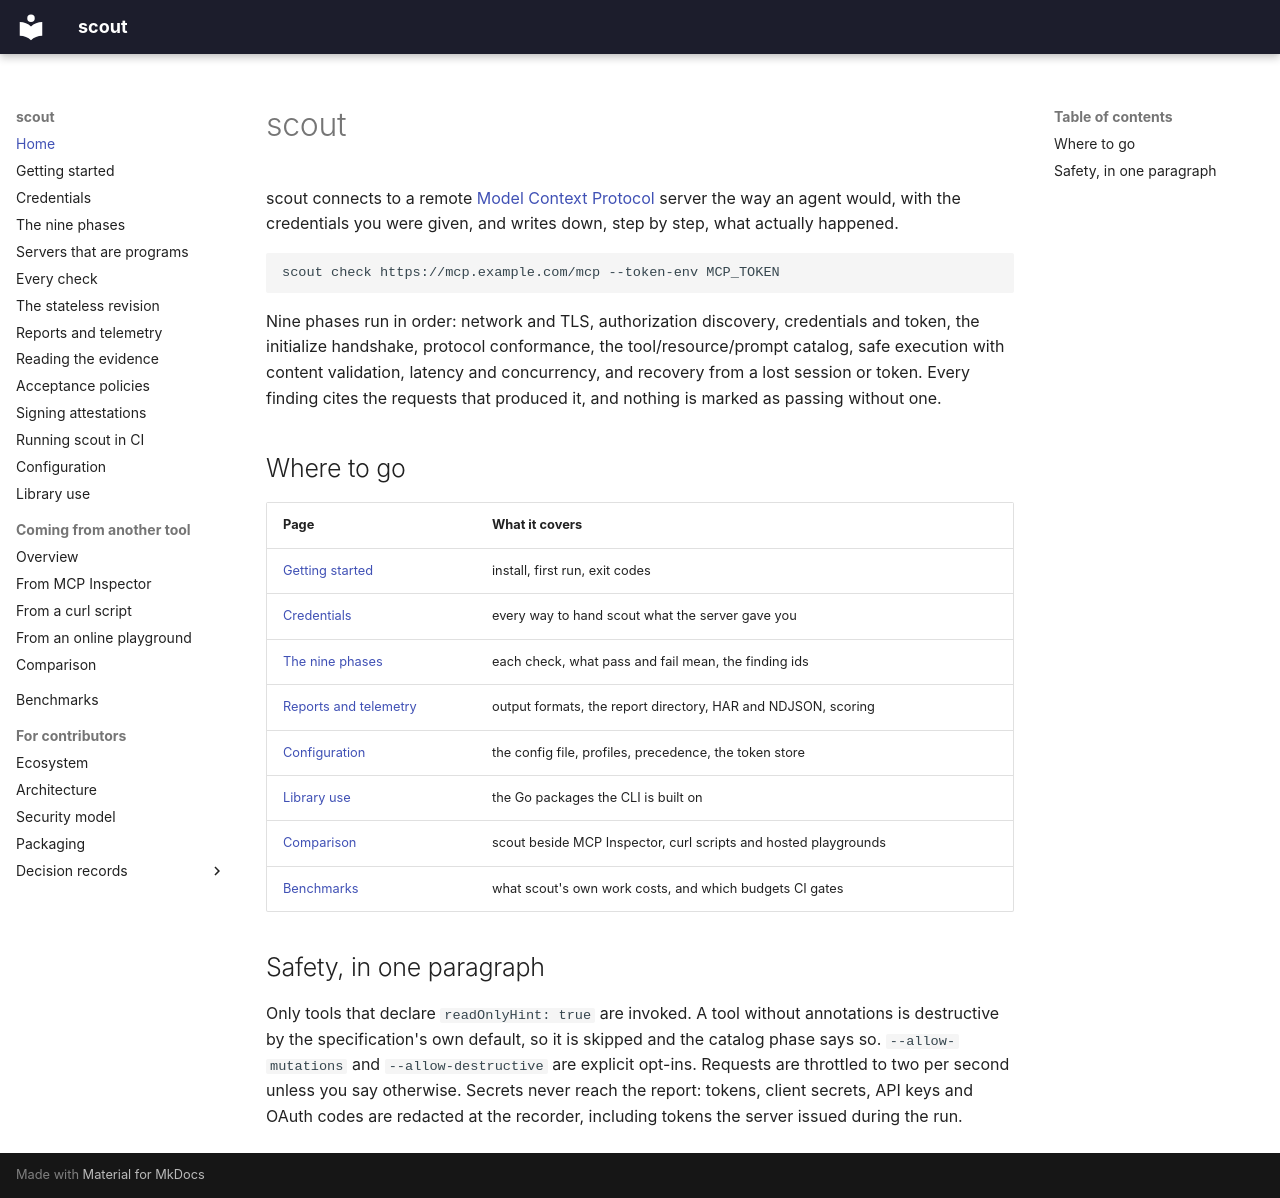

repository: sebastienrousseau/scout · page: index.html · generator: mkdocs

---
# SPDX-FileCopyrightText: 2026 Sebastien Rousseau <sebastian.rousseau@gmail.com>
# SPDX-License-Identifier: GPL-3.0-only
description: >-
  scout is a diagnostic for Model Context Protocol servers: nine phases, 120 checks, run from your own machine against a live server.
---

# scout

scout connects to a remote [Model Context Protocol](https://modelcontextprotocol.io)
server the way an agent would, with the credentials you were given, and
writes down, step by step, what actually happened.

```bash
scout check https://mcp.example.com/mcp --token-env MCP_TOKEN
```

Nine phases run in order: network and TLS, authorization discovery,
credentials and token, the initialize handshake, protocol conformance,
the tool/resource/prompt catalog, safe execution with content validation,
latency and concurrency, and recovery from a lost session or token.
Every finding cites the requests that produced it, and nothing is marked
as passing without one.

## Where to go

| Page | What it covers |
|---|---|
| [Getting started](getting-started.md) | install, first run, exit codes |
| [Credentials](credentials.md) | every way to hand scout what the server gave you |
| [The nine phases](phases.md) | each check, what pass and fail mean, the finding ids |
| [Reports and telemetry](reports.md) | output formats, the report directory, HAR and NDJSON, scoring |
| [Configuration](configuration.md) | the config file, profiles, precedence, the token store |
| [Library use](library.md) | the Go packages the CLI is built on |
| [Comparison](COMPARISON.md) | scout beside MCP Inspector, curl scripts and hosted playgrounds |
| [Benchmarks](BENCHMARKS.md) | what scout's own work costs, and which budgets CI gates |

## Safety, in one paragraph

Only tools that declare `readOnlyHint: true` are invoked. A tool without
annotations is destructive by the specification's own default, so it is
skipped and the catalog phase says so. `--allow-mutations` and
`--allow-destructive` are explicit opt-ins. Requests are throttled to
two per second unless you say otherwise. Secrets never reach the report:
tokens, client secrets, API keys and OAuth codes are redacted at the
recorder, including tokens the server issued during the run.
